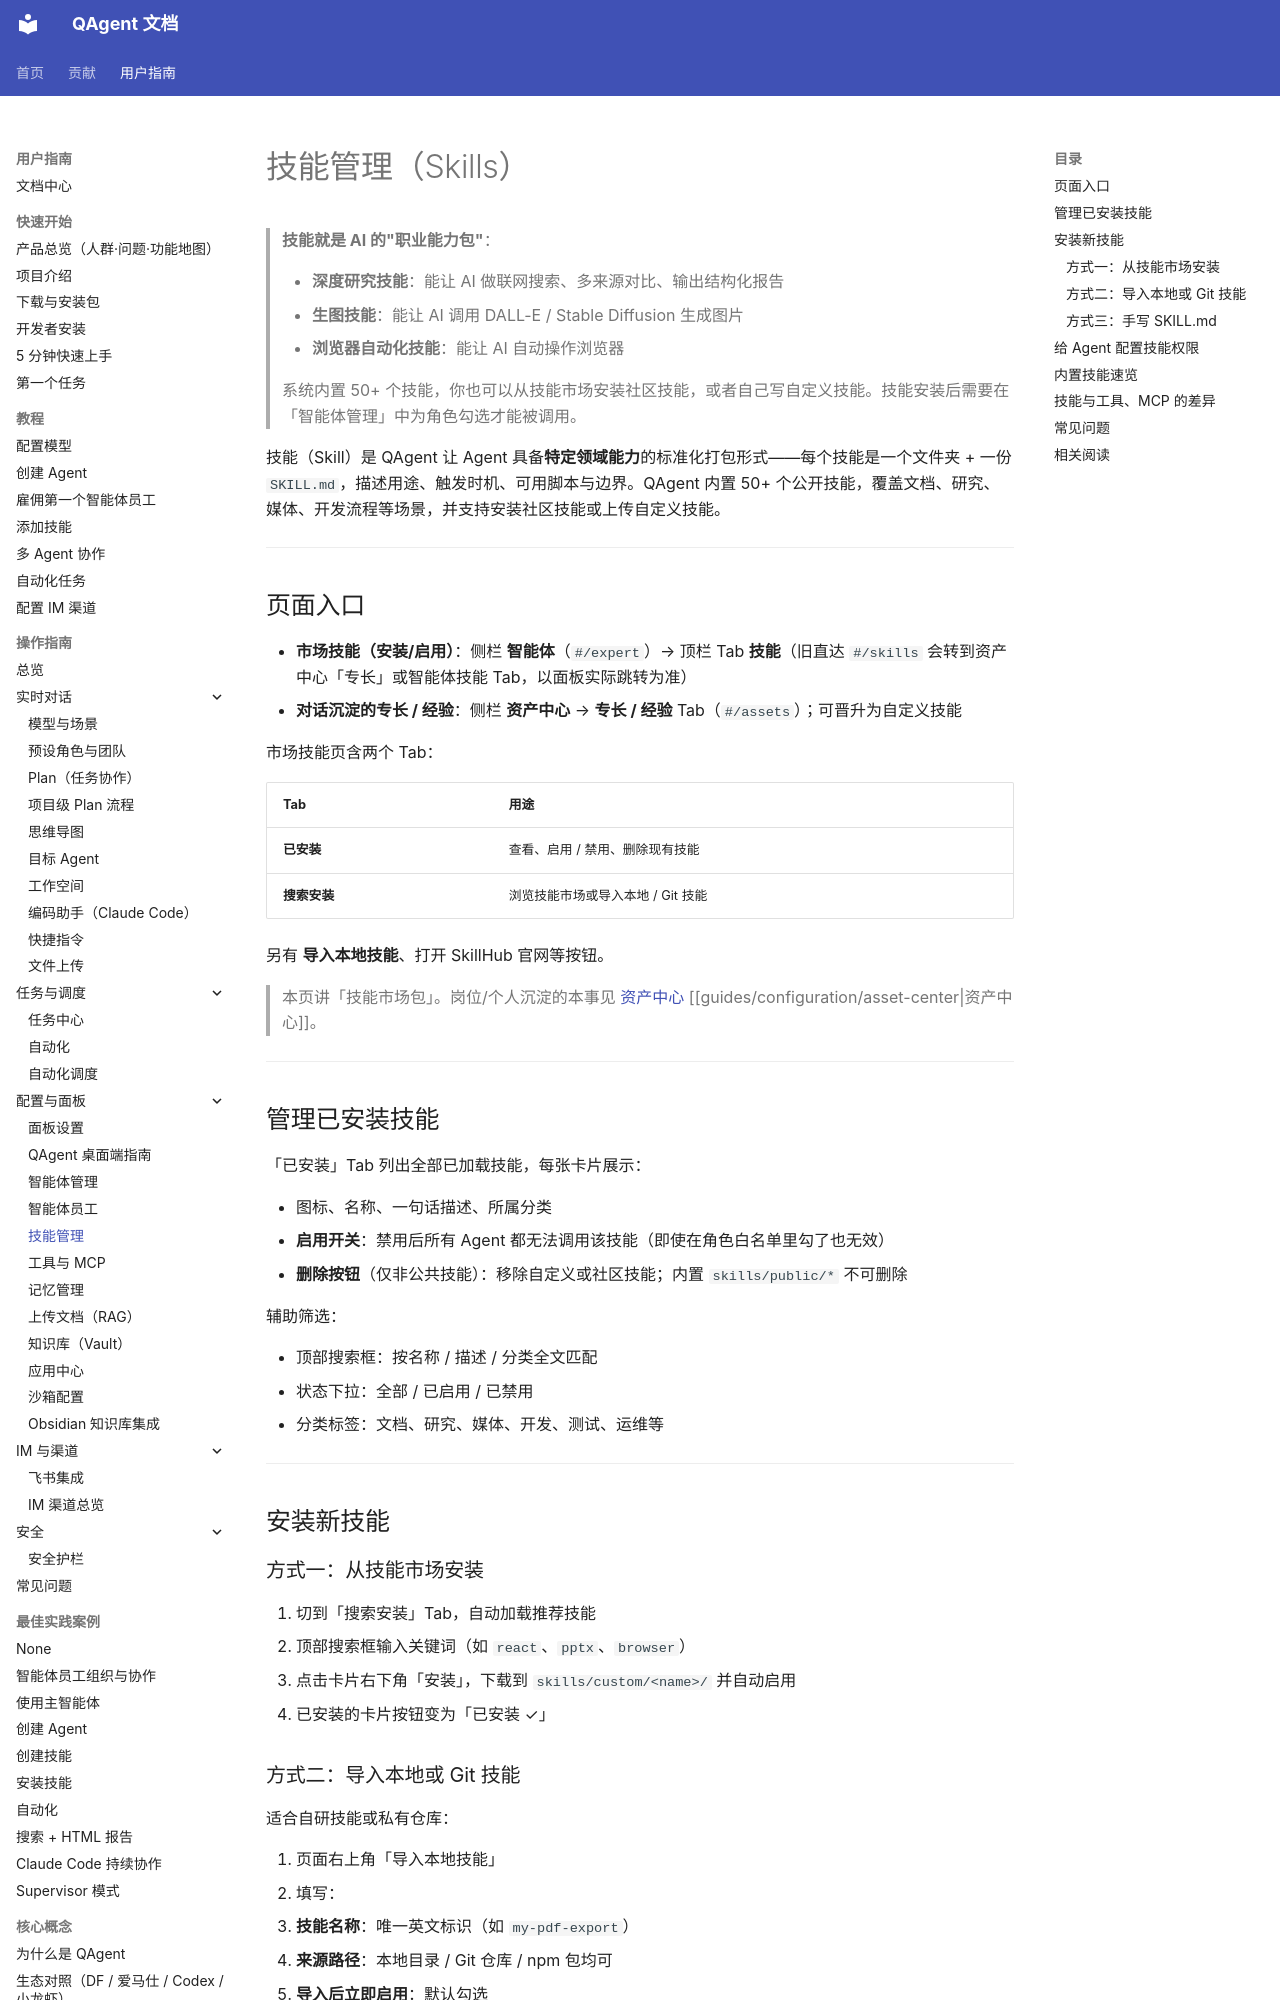

repository: wangjiaquangithub/QAgent · page: user/guides/configuration/skill-management/index.html · generator: mkdocs

# 技能管理（Skills）

> **技能就是 AI 的"职业能力包"**：
>
> - **深度研究技能**：能让 AI 做联网搜索、多来源对比、输出结构化报告
> - **生图技能**：能让 AI 调用 DALL-E / Stable Diffusion 生成图片
> - **浏览器自动化技能**：能让 AI 自动操作浏览器
>
> 系统内置 50+ 个技能，你也可以从技能市场安装社区技能，或者自己写自定义技能。技能安装后需要在「智能体管理」中为角色勾选才能被调用。

技能（Skill）是 QAgent 让 Agent 具备**特定领域能力**的标准化打包形式——每个技能是一个文件夹 + 一份 `SKILL.md`，描述用途、触发时机、可用脚本与边界。QAgent 内置 50+ 个公开技能，覆盖文档、研究、媒体、开发流程等场景，并支持安装社区技能或上传自定义技能。

---

## 页面入口

- **市场技能（安装/启用）**：侧栏 **智能体**（`#/expert`）→ 顶栏 Tab **技能**（旧直达 `#/skills` 会转到资产中心「专长」或智能体技能 Tab，以面板实际跳转为准）
- **对话沉淀的专长 / 经验**：侧栏 **资产中心** → **专长 / 经验** Tab（`#/assets`）；可晋升为自定义技能

市场技能页含两个 Tab：

| Tab | 用途 |
|-----|------|
| **已安装** | 查看、启用 / 禁用、删除现有技能 |
| **搜索安装** | 浏览技能市场或导入本地 / Git 技能 |

另有 **导入本地技能**、打开 SkillHub 官网等按钮。

> 本页讲「技能市场包」。岗位/个人沉淀的本事见 [资产中心](asset-center.md) [[guides/configuration/asset-center|资产中心]]。

---

## 管理已安装技能

「已安装」Tab 列出全部已加载技能，每张卡片展示：

- 图标、名称、一句话描述、所属分类
- **启用开关**：禁用后所有 Agent 都无法调用该技能（即使在角色白名单里勾了也无效）
- **删除按钮**（仅非公共技能）：移除自定义或社区技能；内置 `skills/public/*` 不可删除

辅助筛选：

- 顶部搜索框：按名称 / 描述 / 分类全文匹配
- 状态下拉：全部 / 已启用 / 已禁用
- 分类标签：文档、研究、媒体、开发、测试、运维等

---

## 安装新技能

### 方式一：从技能市场安装

1. 切到「搜索安装」Tab，自动加载推荐技能
2. 顶部搜索框输入关键词（如 `react`、`pptx`、`browser`）
3. 点击卡片右下角「安装」，下载到 `skills/custom/<name>/` 并自动启用
4. 已安装的卡片按钮变为「已安装 ✓」

### 方式二：导入本地或 Git 技能

适合自研技能或私有仓库：

1. 页面右上角「导入本地技能」
2. 填写：
   - **技能名称**：唯一英文标识（如 `my-pdf-export`）
   - **来源路径**：本地目录 / Git 仓库 / npm 包均可
   - **导入后立即启用**：默认勾选
3. 确认后系统校验 `SKILL.md` 合法性 → 复制到 `skills/custom/` → 热重载
